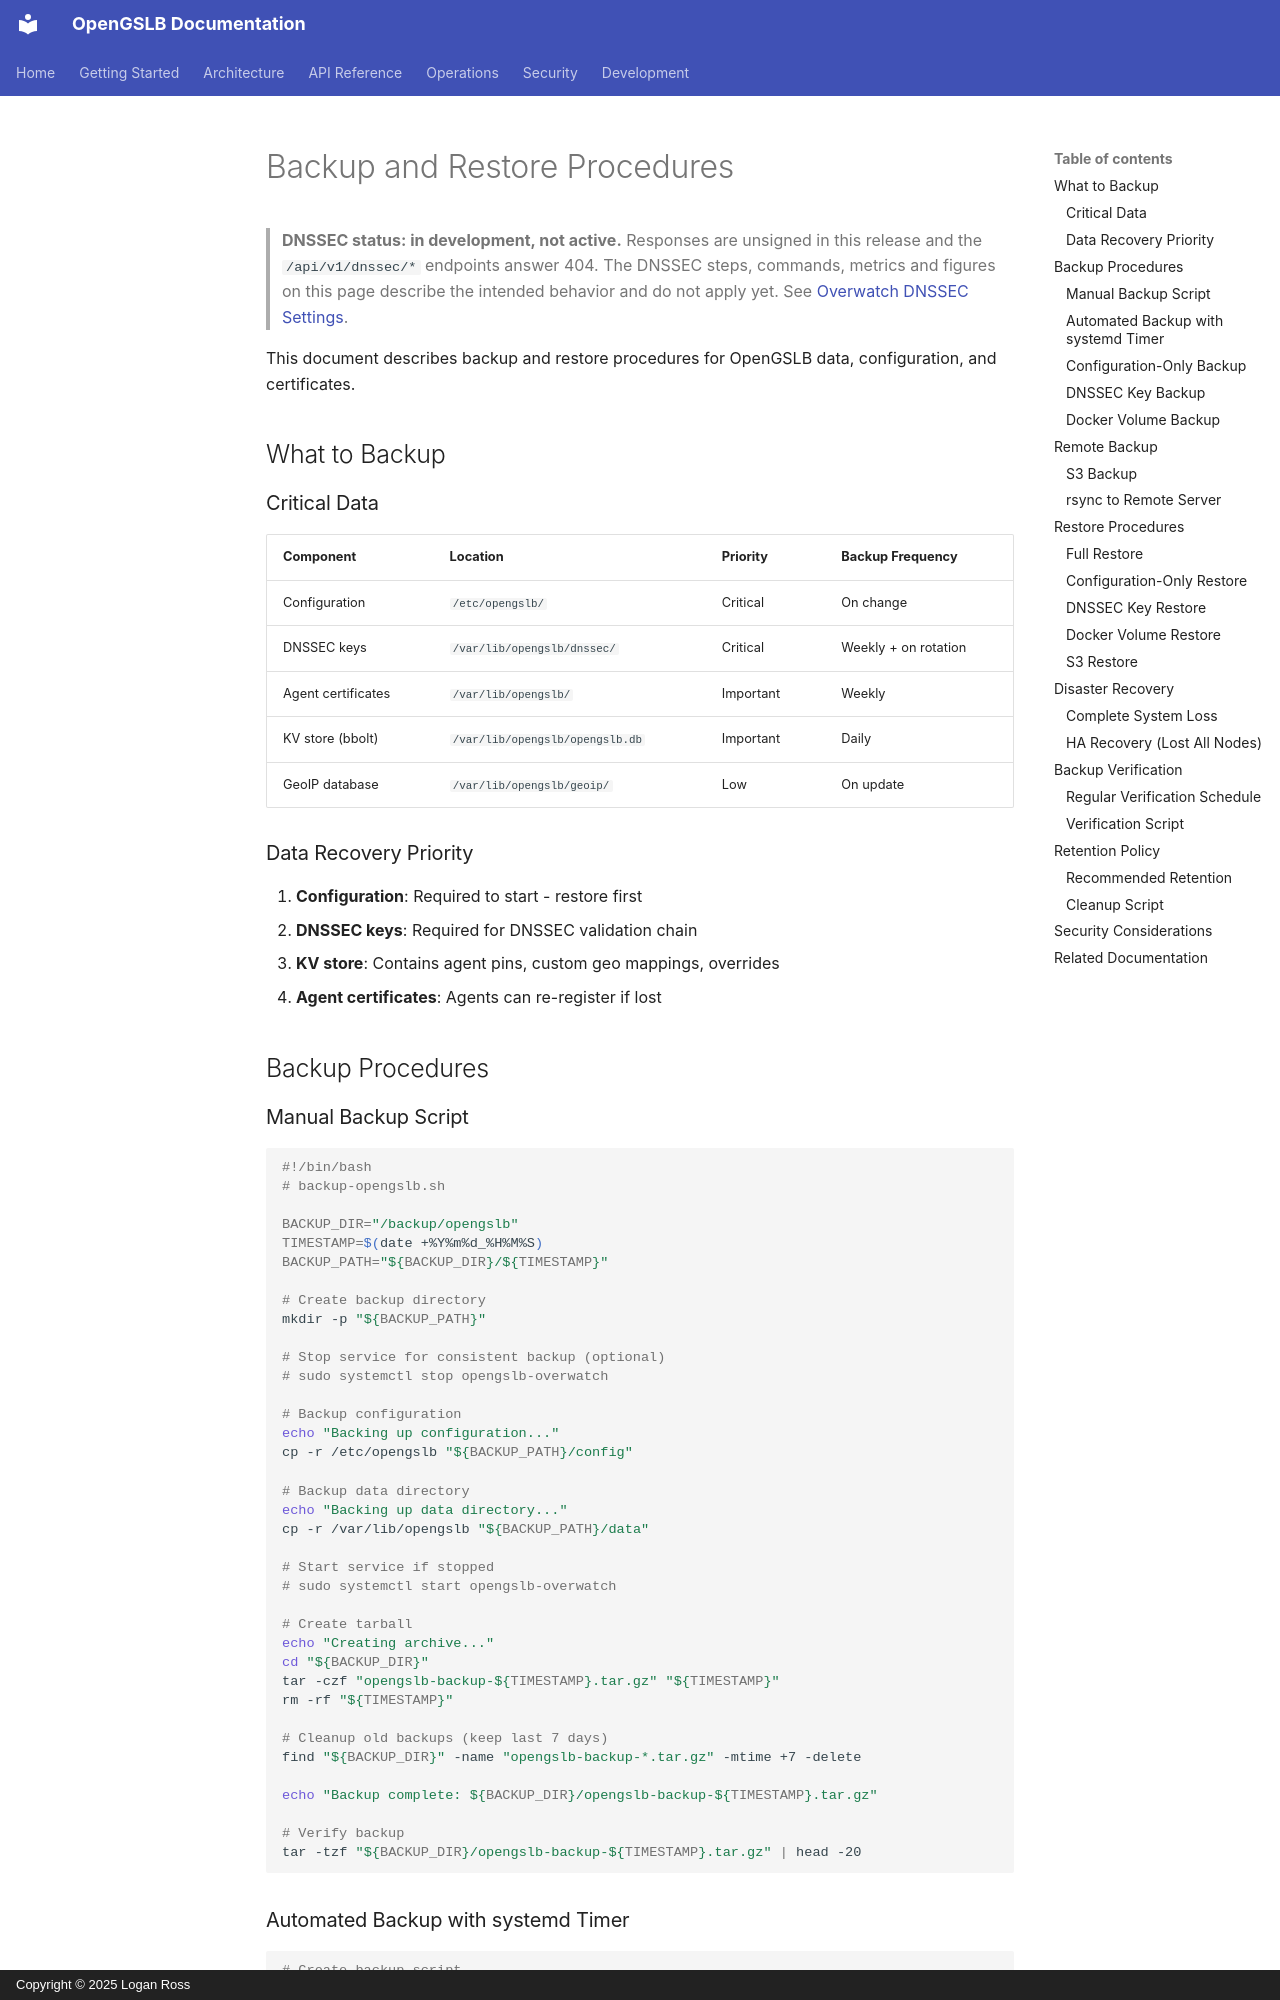

repository: LoganRossUS/OpenGSLB · page: operations/maintenance/backup-restore/index.html · generator: mkdocs · copyright: Copyright © 2025 Logan Ross

# Backup and Restore Procedures

> **DNSSEC status: in development, not active.** Responses are unsigned in this release and the `/api/v1/dnssec/*` endpoints answer 404. The DNSSEC steps, commands, metrics and figures on this page describe the intended behavior and do not apply yet. See [Overwatch DNSSEC Settings](../../configuration.md#overwatch-dnssec-settings).

This document describes backup and restore procedures for OpenGSLB data, configuration, and certificates.

## What to Backup

### Critical Data

| Component | Location | Priority | Backup Frequency |
|-----------|----------|----------|------------------|
| Configuration | `/etc/opengslb/` | Critical | On change |
| DNSSEC keys | `/var/lib/opengslb/dnssec/` | Critical | Weekly + on rotation |
| Agent certificates | `/var/lib/opengslb/` | Important | Weekly |
| KV store (bbolt) | `/var/lib/opengslb/opengslb.db` | Important | Daily |
| GeoIP database | `/var/lib/opengslb/geoip/` | Low | On update |

### Data Recovery Priority

1. **Configuration**: Required to start - restore first
2. **DNSSEC keys**: Required for DNSSEC validation chain
3. **KV store**: Contains agent pins, custom geo mappings, overrides
4. **Agent certificates**: Agents can re-register if lost

## Backup Procedures
